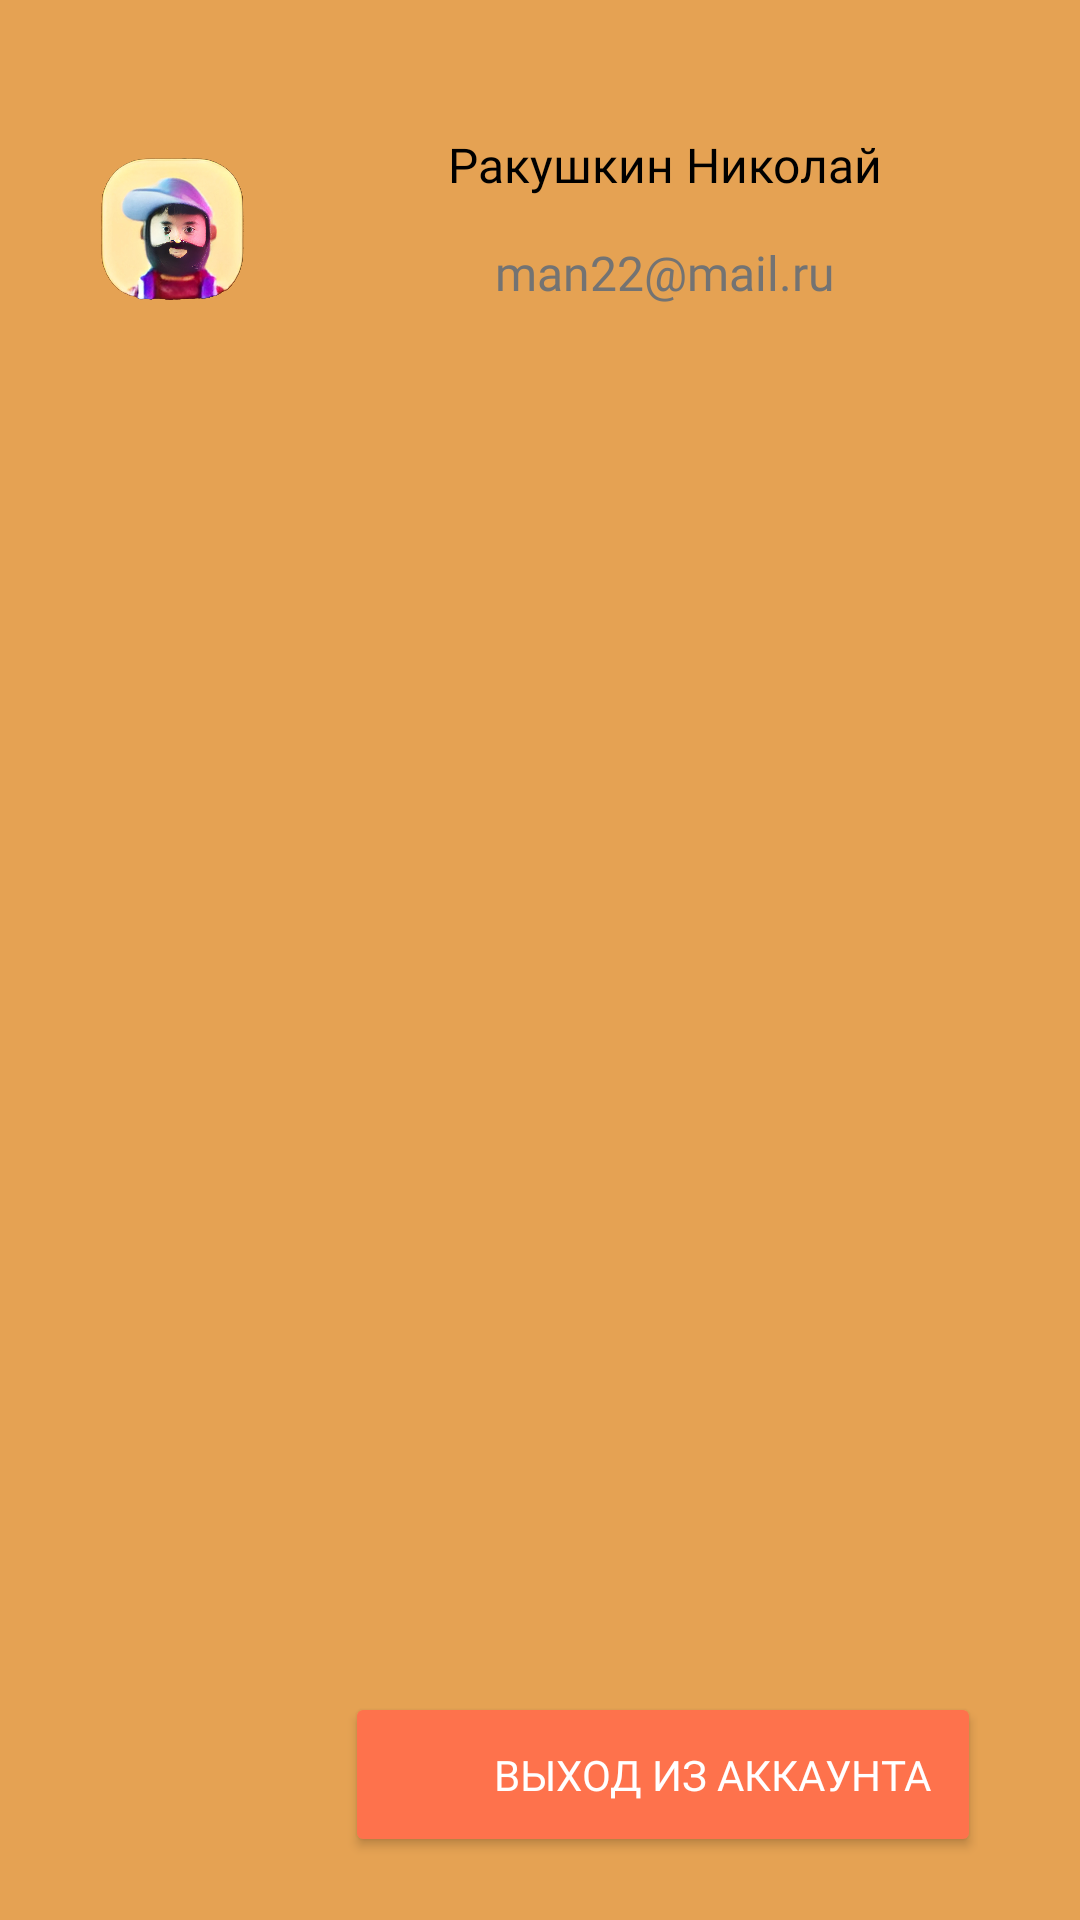

Layout XML and referenced resources for this Android screen:
<!-- AndroidManifest.xml: application theme Theme.HomeFoodApp -->
<!-- res/layout/activity_side_menu_screen.xml -->
<?xml version="1.0" encoding="utf-8"?>
<LinearLayout xmlns:android="http://schemas.android.com/apk/res/android"
    xmlns:app="http://schemas.android.com/apk/res-auto"
    xmlns:tools="http://schemas.android.com/tools"
    android:layout_width="match_parent"
    android:layout_height="180dp"
    android:background="#E5A253"
    android:orientation="horizontal"
    tools:context=".SideMenu_screen">


    <ImageView
        android:layout_width="115dp"
        android:layout_height="165dp"
        android:src="@drawable/profile"></ImageView>

    <androidx.constraintlayout.widget.ConstraintLayout
        android:layout_width="211dp"
        android:layout_height="match_parent">

        <TextView
            android:id="@+id/name_sidemenu"
            android:layout_width="213dp"
            android:layout_height="35dp"

            android:layout_marginTop="44dp"
            android:fontFamily="@font/yesevaoneregular"
            android:text="Ракушкин Николай"
            android:textAlignment="center"
            android:textColor="#000000"
            android:textSize="16sp"
            app:layout_constraintStart_toStartOf="parent"
            app:layout_constraintTop_toTopOf="parent" />

        <TextView
            android:id="@+id/mail_sidemenu"
            android:layout_width="213dp"
            android:layout_height="35dp"

            android:layout_marginTop="80dp"
            android:fontFamily="@font/yesevaoneregular"
            android:text="man22@mail.ru"
            android:textAlignment="center"
            android:textColor="#737373"
            android:textSize="16sp"
            app:layout_constraintStart_toStartOf="parent"
            app:layout_constraintTop_toTopOf="parent" />

        <Button
            style="@style/txtYesevOneregular"
            android:layout_width="212dp"
            android:id="@+id/signout"
            android:layout_height="55dp"
            android:backgroundTint="@color/orange"
            android:paddingStart="45dp"
            android:text="Выход из аккаунта"
            android:textColor="@color/white"
            android:textSize="14sp"
            app:layout_constraintBottom_toBottomOf="parent"
            app:layout_constraintEnd_toEndOf="parent"
            app:layout_constraintHorizontal_bias="0.0"
            app:layout_constraintStart_toStartOf="parent"
            app:layout_constraintTop_toTopOf="parent"
            app:layout_constraintVertical_bias="0.964" />

        <ImageView
            android:id="@+id/imageView9"
            android:layout_width="23dp"
            android:layout_height="20dp"
            android:layout_marginStart="15dp"
            android:layout_marginBottom="15dp"
            app:layout_constraintBottom_toBottomOf="@+id/signout"
            app:layout_constraintStart_toStartOf="@+id/signout"
            app:srcCompat="@drawable/exit_s" />
    </androidx.constraintlayout.widget.ConstraintLayout>

</LinearLayout>














































































































































































<!-- resources referenced by this layout -->
<resources>
  <color name="orange">#FE724C</color>
  <color name="white">#FFFFFFFF</color>
  <!-- drawable about_s: png bitmap (drawable, 510 bytes) -->
  <!-- drawable oval (drawable) -->
  <?xml version="1.0" encoding="utf-8"?>
  <shape xmlns:android="http://schemas.android.com/apk/res/android"
      android:shape="rectangle">
      <solid android:color="@android:color/white" />
      <corners android:radius="30dp" /> 
  </shape>
  <!-- drawable profile: png bitmap (drawable, 522793 bytes) -->
  <!-- drawable profile_s: png bitmap (drawable, 509 bytes) -->
  <style name="txtYesevOneregular">
          <item name="android:fontFamily">@font/yeseva_one</item>
  
      </style>
  <style name="Theme.HomeFoodApp" parent="Base.Theme.HomeFoodApp" />
  <style name="Base.Theme.HomeFoodApp" parent="Theme.Material3.DayNight.NoActionBar">
          
          
      </style>
</resources>
